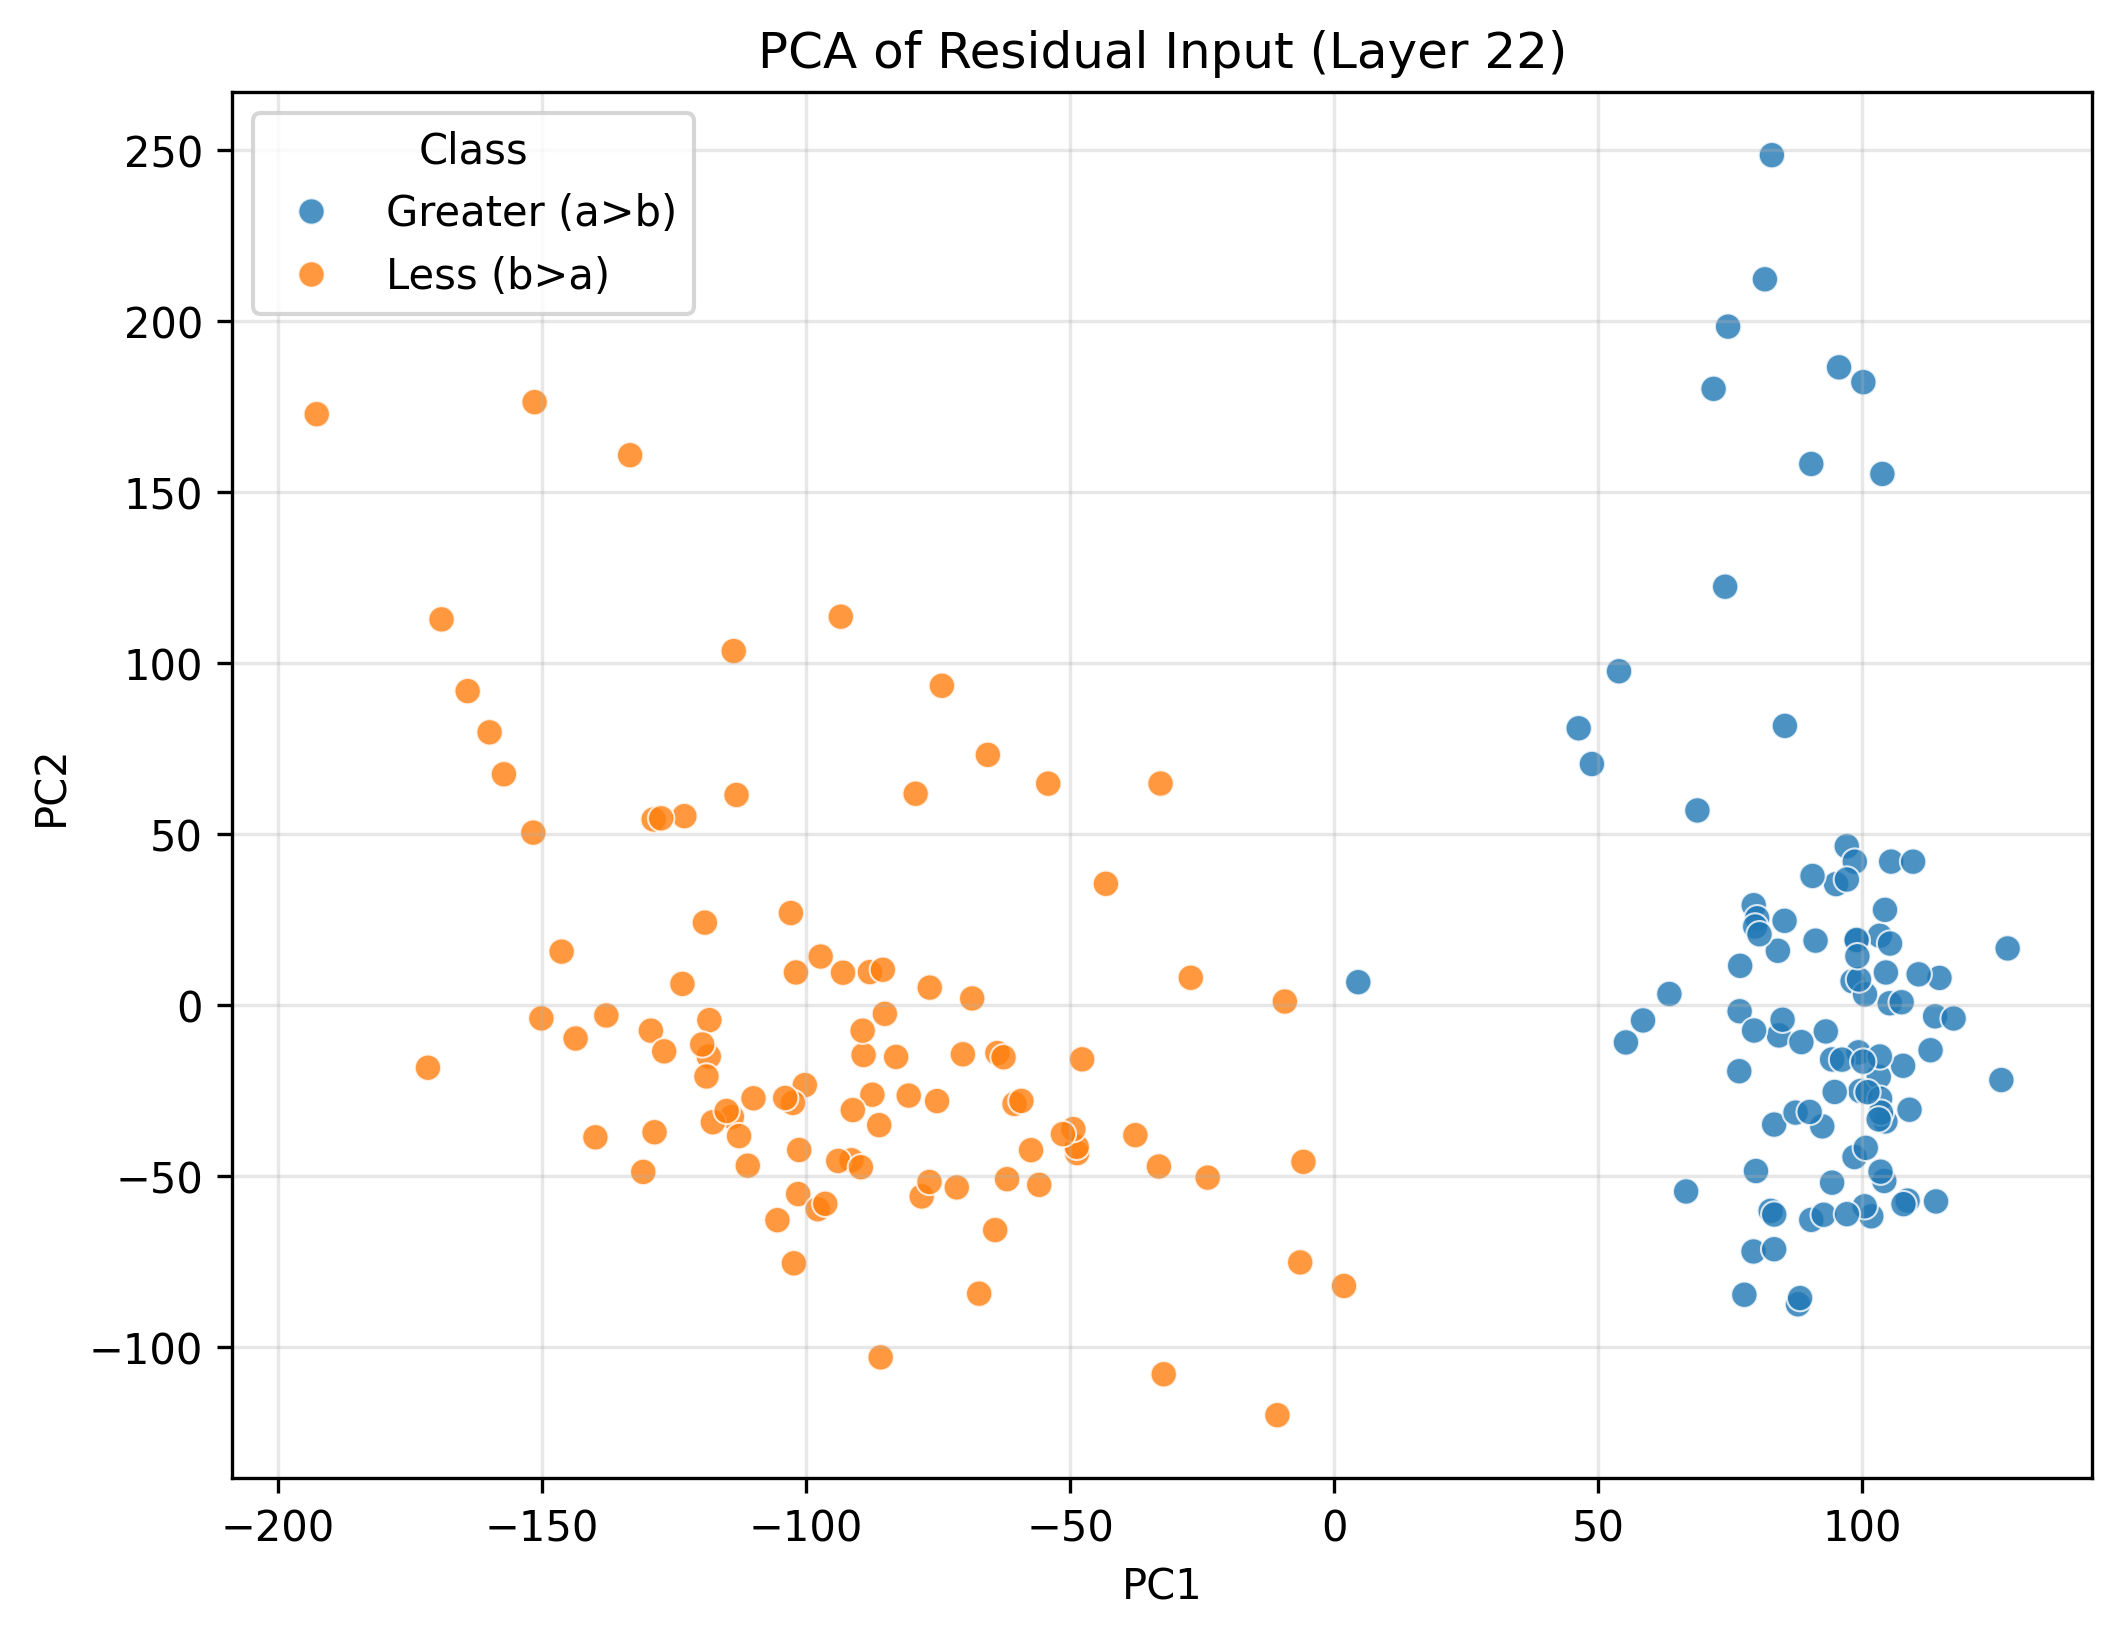

Values plotted in this chart, from the file beside it:
PC1, PC2, Class
82.92, 248.5, Greater (a>b)
97.11, 46.36, Greater (a>b)
113.8, -3.381, Greater (a>b)
81.6, 212.2, Greater (a>b)
98.62, 41.86, Greater (a>b)
92.46, -35.56, Greater (a>b)
93.14, -7.805, Greater (a>b)
4.579, 6.614, Greater (a>b)
99.69, -25.23, Greater (a>b)
117.3, -4.009, Greater (a>b)
82.69, -60.27, Greater (a>b)
105.2, 0.4406, Greater (a>b)
94.82, -25.5, Greater (a>b)
79.48, 29.12, Greater (a>b)
114, -57.51, Greater (a>b)
107.5, 0.7473, Greater (a>b)
100.2, 182.1, Greater (a>b)
85.39, 81.56, Greater (a>b)
58.51, -4.578, Greater (a>b)
104.4, -34.12, Greater (a>b)
98.57, -44.53, Greater (a>b)
87.87, -87.59, Greater (a>b)
74.62, 198.3, Greater (a>b)
91.2, 18.75, Greater (a>b)
101.8, -61.86, Greater (a>b)
79.44, -72.15, Greater (a>b)
83.35, -35.03, Greater (a>b)
103.2, -21.05, Greater (a>b)
107.8, -17.85, Greater (a>b)
76.91, 11.39, Greater (a>b)
103.4, 20.2, Greater (a>b)
95.08, 35.29, Greater (a>b)
114.7, 7.854, Greater (a>b)
113, -13.3, Greater (a>b)
103.8, 155.2, Greater (a>b)
87.4, -31.54, Greater (a>b)
98.2, 6.896, Greater (a>b)
84.06, 15.79, Greater (a>b)
100.6, 3.048, Greater (a>b)
104.5, 9.44, Greater (a>b)
76.81, -1.893, Greater (a>b)
127.6, 16.48, Greater (a>b)
46.33, 80.85, Greater (a>b)
90.38, 158.2, Greater (a>b)
94.33, -52.02, Greater (a>b)
80.13, 25.3, Greater (a>b)
99.33, -13.91, Greater (a>b)
103.4, -15.12, Greater (a>b)
100.5, -58.93, Greater (a>b)
76.74, -19.43, Greater (a>b)
104.2, -51.53, Greater (a>b)
55.27, -11.01, Greater (a>b)
94.33, -15.98, Greater (a>b)
68.81, 56.82, Greater (a>b)
77.71, -84.81, Greater (a>b)
103.4, -27.46, Greater (a>b)
126.4, -22.01, Greater (a>b)
103.6, -31.54, Greater (a>b)
105.5, 41.87, Greater (a>b)
108.6, -57.27, Greater (a>b)
... 140 more rows
